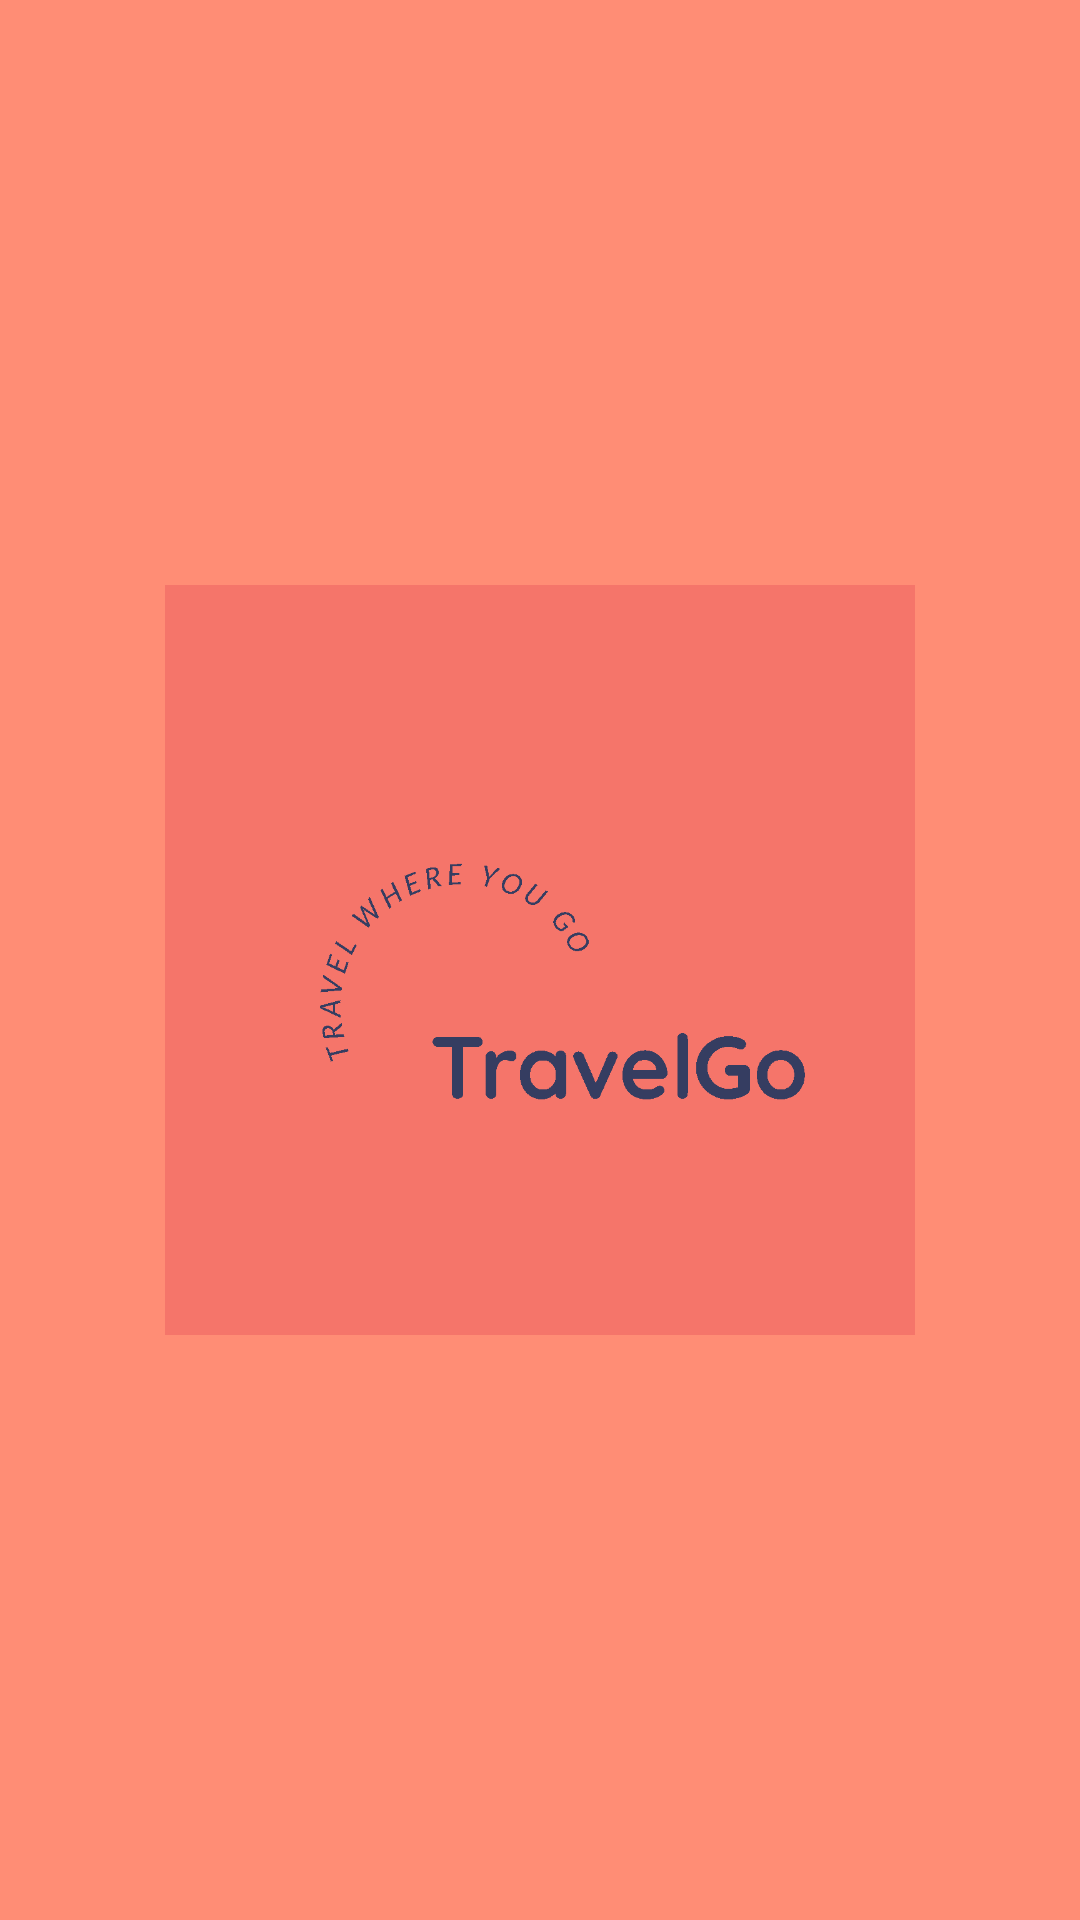

Here is an Android app screen rendered from its layout file. Give the layout XML and the strings, colors and styles it references.
<!-- AndroidManifest.xml: application theme Theme.TravelGo -->
<!-- res/layout/activity_splash_screen.xml -->
<?xml version="1.0" encoding="utf-8"?>
<androidx.constraintlayout.widget.ConstraintLayout xmlns:android="http://schemas.android.com/apk/res/android"
    xmlns:app="http://schemas.android.com/apk/res-auto"
    xmlns:tools="http://schemas.android.com/tools"
    android:layout_width="match_parent"
    android:layout_height="match_parent"
    tools:context=".SplashScreen"
    android:background="@color/bg_theme">


    <ImageView
        android:id="@+id/imageView2"
        android:layout_width="250dp"
        android:layout_height="250dp"
        app:layout_constraintBottom_toBottomOf="parent"
        app:layout_constraintEnd_toEndOf="parent"
        app:layout_constraintStart_toStartOf="parent"
        app:layout_constraintTop_toTopOf="parent"
        app:srcCompat="@drawable/logo" />
</androidx.constraintlayout.widget.ConstraintLayout>
<!-- resources referenced by this layout -->
<resources>
  <color name="bg_theme">#FF8D75</color>
  <!-- drawable logo: png bitmap (drawable, 68057 bytes) -->
  <style name="Theme.TravelGo" parent="Theme.MaterialComponents.DayNight.NoActionBar">
          
          <item name="colorPrimary">@color/purple_500</item>
          <item name="colorPrimaryVariant">@color/purple_700</item>
          <item name="colorOnPrimary">@color/white</item>
          
          <item name="colorSecondary">@color/teal_200</item>
          <item name="colorSecondaryVariant">@color/teal_700</item>
          <item name="colorOnSecondary">@color/black</item>
          
          <item name="android:statusBarColor" tools:targetApi="l">?attr/colorPrimaryVariant</item>
          
      </style>
  <color name="purple_500">#FF6200EE</color>
  <color name="purple_700">#FF3700B3</color>
  <color name="white">#FFFFFFFF</color>
  <color name="teal_200">#FF03DAC5</color>
  <color name="teal_700">#FF018786</color>
  <color name="black">#FF000000</color>
</resources>
